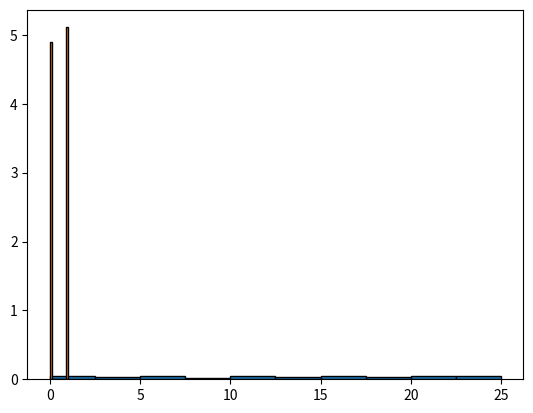

Write Python code to recreate this figure.
import matplotlib.pyplot as plt
import numpy as np
import random


class Hist:
    def __init__(self, sample):
        self.sample = sample

    @staticmethod
    def get_bin(bin_edges, val):
        if val == bin_edges[-1]:
            return len(bin_edges) - 2
        else:
            for i in range(len(bin_edges) - 1):
                if bin_edges[i] <= val < bin_edges[i + 1]:
                    return i
        return -1

    def get_probability_of_event(self, real_value, predicted_value):

        if real_value < predicted_value:
            min = real_value
            max = predicted_value

        elif real_value > predicted_value:
            min = predicted_value
            max = real_value

        elif real_value == predicted_value:
            return 0

        heights, bin_edges = np.histogram(self.sample, density=True)

        bin_width = bin_edges[1] - bin_edges[0]
        left_bin = self.get_bin(bin_edges, min)
        right_bin = self.get_bin(bin_edges, max)

        if left_bin == -1 or right_bin == -1:
            return None

        if left_bin == right_bin:
            prob = (max - min) * heights[left_bin]
            return prob

        else:
            left_border = bin_edges[left_bin + 1] - min
            right_border = max - bin_edges[right_bin]

            border_sum = left_border * heights[left_bin] + right_border * heights[right_bin]
            prob = bin_width * sum(heights[left_bin + 1:right_bin]) + border_sum

        return prob

    def show_hist(self):
        plt.hist(self.sample, density=True, edgecolor="black")
        plt.show()


class BinaryHist:
    def __init__(self, sample):
        self.sample = sample

    def get_probability_of_event(self, binary_value):

        heights, bin_edges = np.histogram(self.sample, density=True)
        bin_width = bin_edges[1] - bin_edges[0]

        if binary_value == 0:
            return bin_width * heights[0]

        elif binary_value == 1:
            return bin_width * heights[-1]

        else:
            print("Non-binary value!")
            return None

    def show_hist(self):
        plt.hist(self.sample, density=True, edgecolor="black")
        plt.show()

if __name__ == '__main__':
    sample = []
    for i in range(1000):
        sample.append(random.randint(0, 25))

    my_hist = Hist(sample)
    print(f"Probability is: {my_hist.get_probability_of_event(0, 25)}")
    my_hist.show_hist()

    sample = []
    for i in range(1000):
        sample.append(random.randint(0, 1))

    my_hist = BinaryHist(sample)
    print(f"Probability of 0 is: {my_hist.get_probability_of_event(0)}")
    print(f"Probability of 1 is: {my_hist.get_probability_of_event(1)}")
    my_hist.show_hist()
